Run: headless pygame with SDL's dummy video driver; simulated clock (each Clock.tick advances the game by its frame time, no real sleeping); random seed 0; keys injected as events and as key.get_pressed() state; no mouse input.
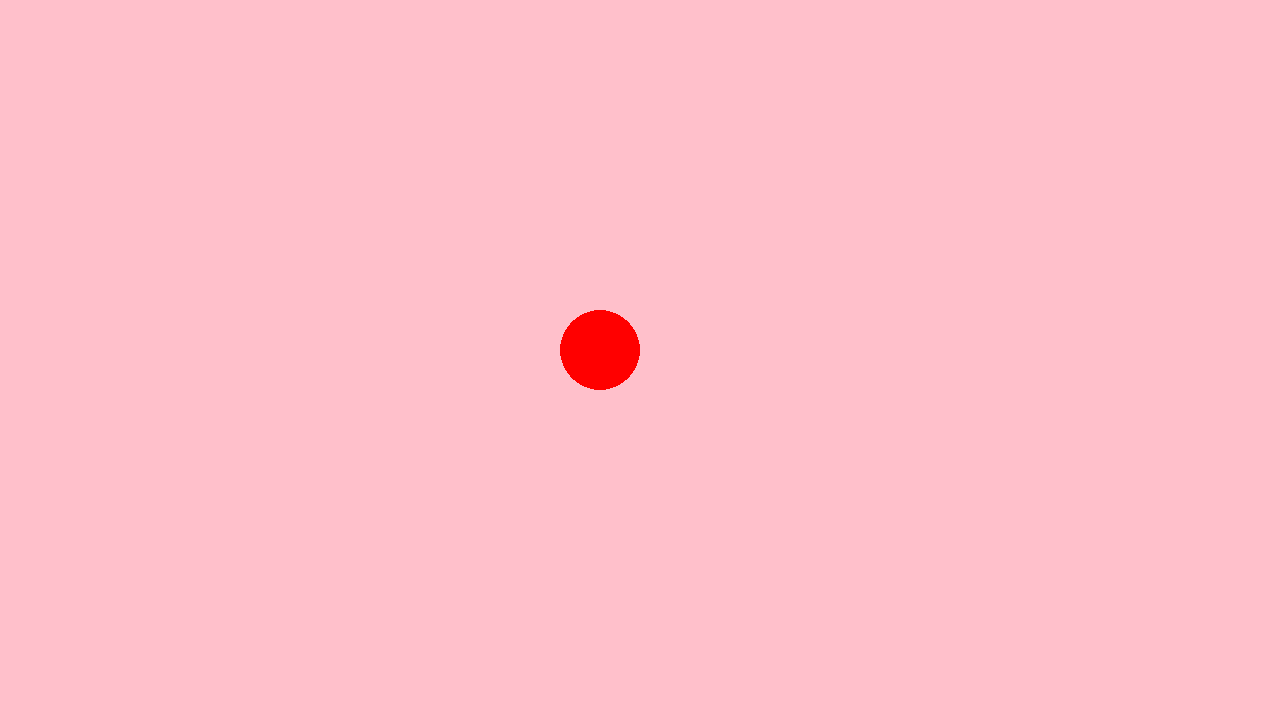
Frame 1 of 4 · flips 1–60 · no input
Frame 2 of 4 · flips 61–180 · tapped SPACE, RETURN · held RIGHT (→), D · screen unchanged from frame 1, image omitted
Frame 3 of 4 · flips 181–300 · held DOWN (↓), S · screen unchanged from frame 2, image omitted
Frame 4 of 4 · flips 301–420 · held LEFT (←), A, UP (↑), W · screen unchanged from frame 3, image omitted

The pygame program that drew these frames:

import pygame

# Global game variables
screen_width = 1280
screen_height = 720
screen = pygame.display.set_mode((screen_width, screen_height))

def main():
    # Initialize Pygame
    pygame.init()

    # Set up screen
    pygame.display.set_caption("Test Game!")

    # Clock for controlling timing
    clock = pygame.time.Clock()

    # Start game loop
    running = True
    while running:
        # If the 'X' button is pressed...
        for event in pygame.event.get():
            if event.type == pygame.QUIT:
                running = False

        # Clear the screen for the next frame
        screen.fill("pink")

        ### Game rendering here ###
        pygame.draw.circle(screen, "red", (600, 350), 40)
        ###########################

        # 'Flip' display to show our scene
        pygame.display.flip()

        # Runs at 60 fps
        clock.tick(60)

    pygame.quit()


if __name__ == '__main__':
    main()
